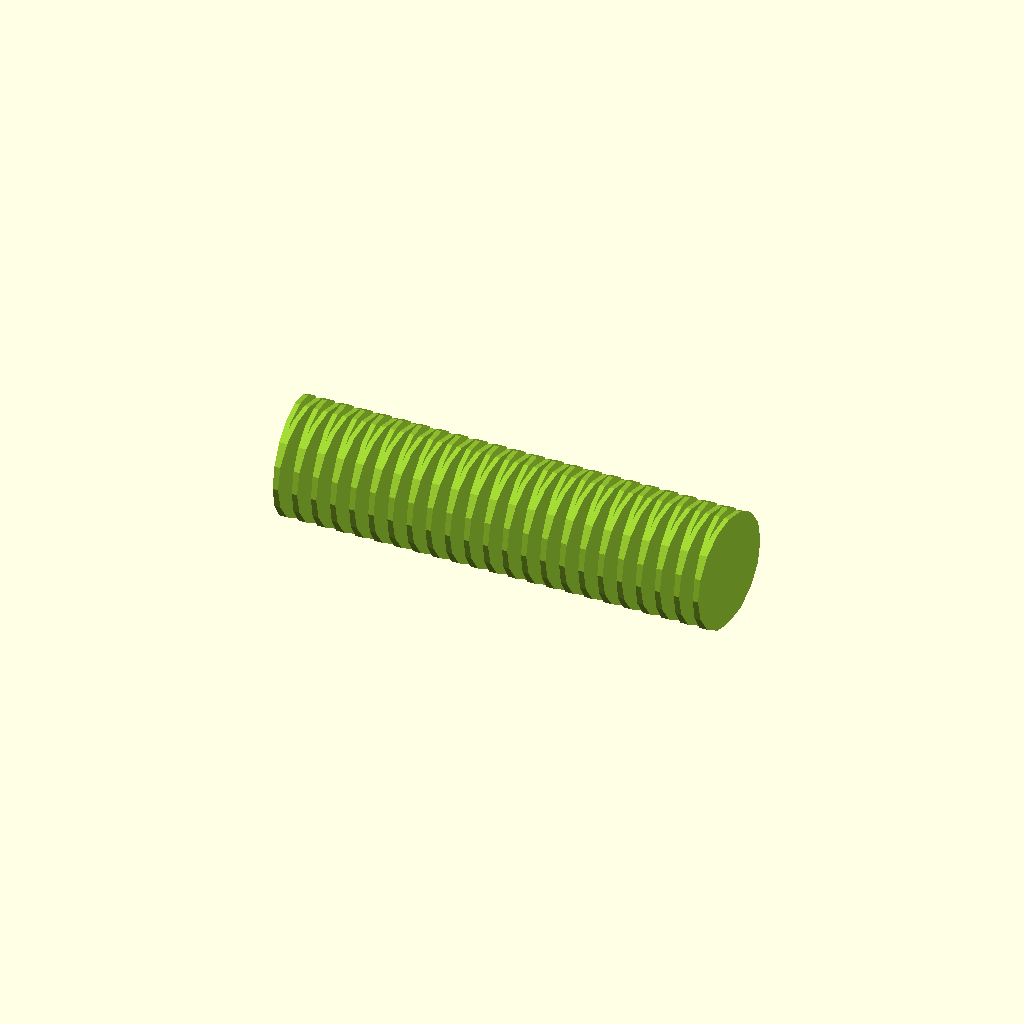
Cell 1 — every parameter at its default value.
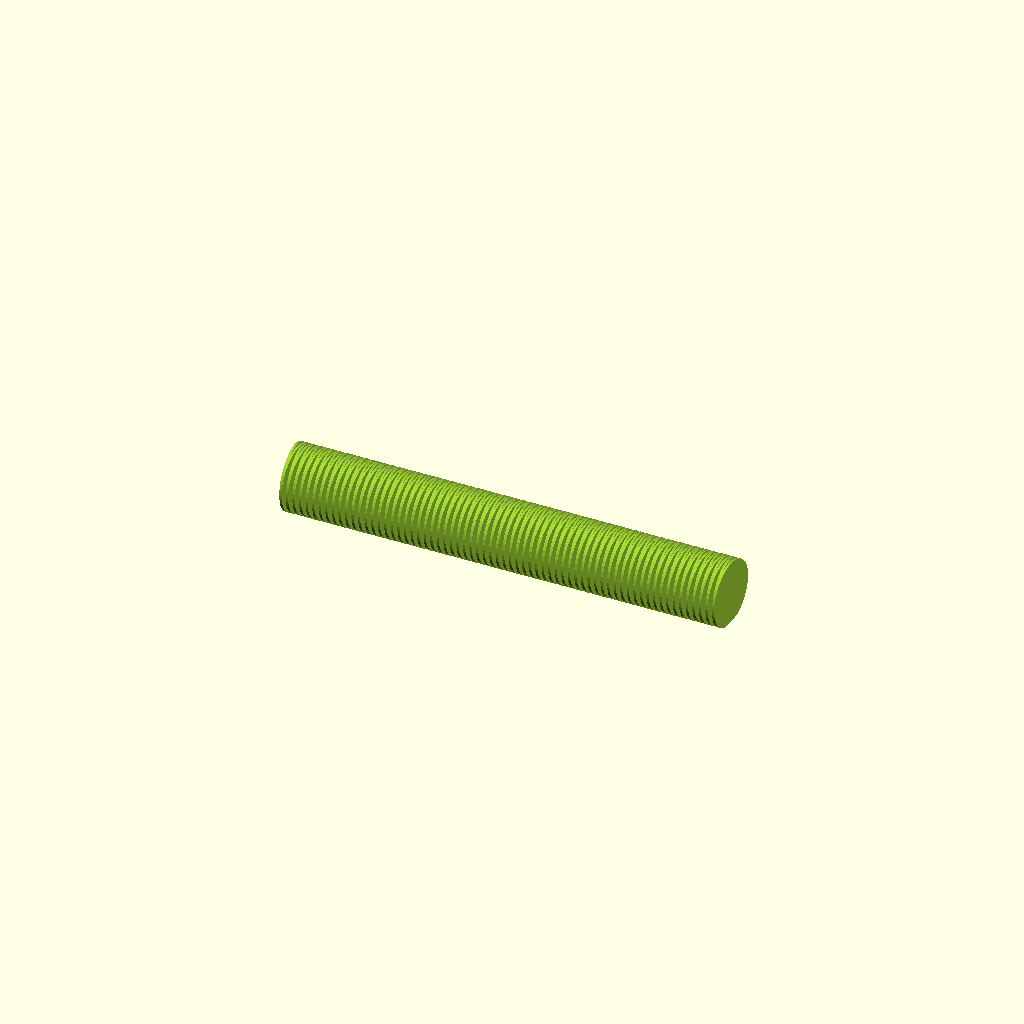
Cell 2 — preset "New set 1".
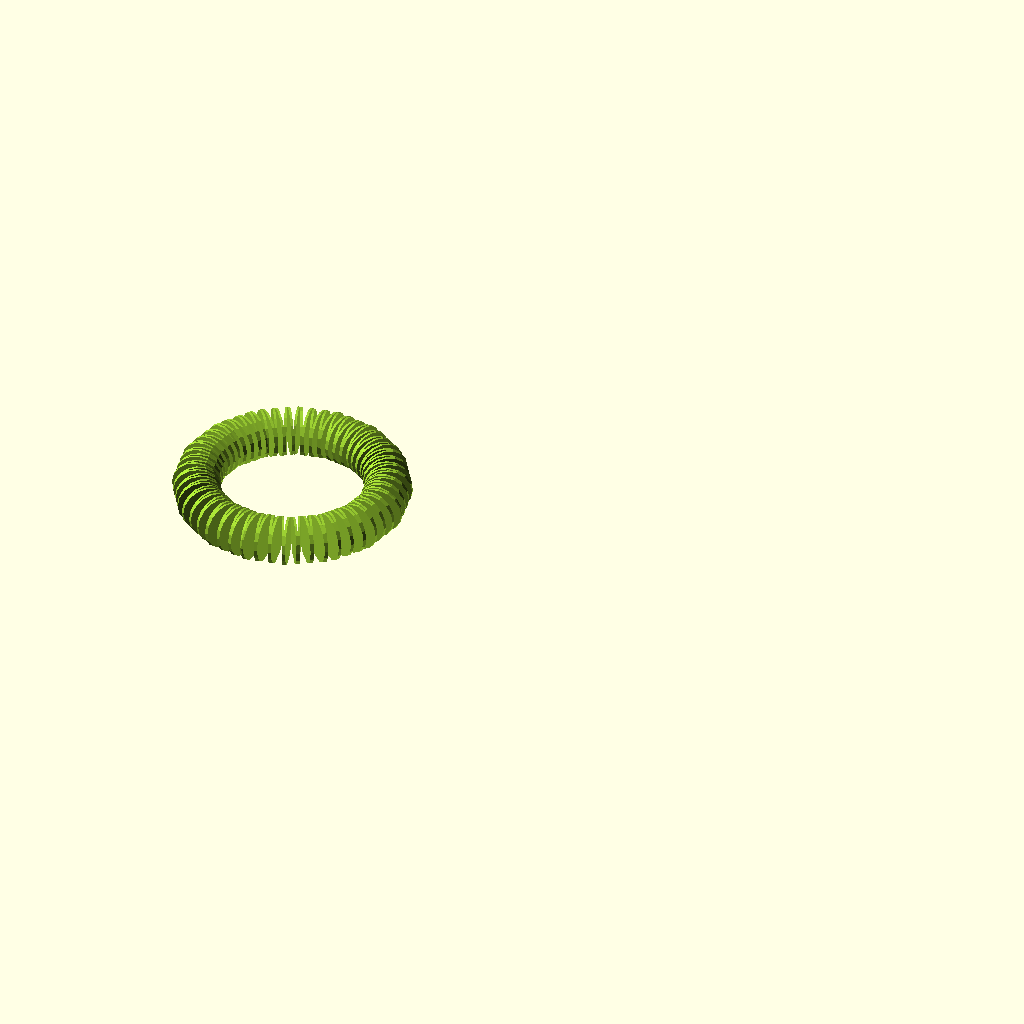
Cell 3: the "New set 5" preset from the model's presets file.
One fixed orthographic camera (rotation 55°, 0°, 25°; colour scheme Cornfield) for every cell.
The OpenSCAD source (spring/spring.scad):
/* ========================================================================== 

   Standalone flex spring / zig-zag body
   Designed by Notydesign
   License: CC BY-NC-SA 4.0 (https://creativecommons.org/licenses/by-nc-sa/4.0/)
   Source: https://github.com/Noty-design/Parametric-designs
   DESCRIPTION
   -----------
   A flexible zig-zag wall spring that can be clipped into a horizontal cylinder,
   generated as a flat wall, or closed into a donut-shaped ring.  Donut mode can
   use either a flat extrusion or a round toroidal envelope.

   COORDINATES AND UNITS
   ---------------------
   All dimensions are millimetres.  Linear spring modes run from X=0 to
   X=spring_length and alternate across Y.  Z is the extrusion/build direction.
   Donut mode is centred on global X/Y and closes around the Z axis.

   CONSTRUCTION
   ------------
   Every zig-zag link is a hull between overlapping endpoint cylinders.  The
   complete wall core is optionally intersected with a flattened cylindrical or
   toroidal envelope.  Intentional overlap helps neighbouring links become one
   robust exported mesh.

   This file is intentionally heavily commented so future parameter and geometry
   changes are easier to understand and make safely.
   ========================================================================== */ 

// The cylindrical mode uses a constant round envelope lying along X, with the
// same thin zig-zag wall pattern clipped inside it.

/* [Spring shape] */
// Selects a horizontal cylindrical envelope, the original flat wall, or a closed
// donut/ring path.
spring_shape = "cylinder"; // ["cylinder", "flat", "donut"]

// Selects a straight Z extrusion or a round toroidal envelope in donut mode.
donut_profile = "flat"; // ["flat", "round"]

/* [Spring size] */
// End-to-end length along X in cylinder and flat modes.
spring_length = 100;

// Diameter of the cylindrical clipping envelope and flat-mode cut width.
spring_max_width = 26;

// Legacy taper values retained for compatibility with older Customizer presets.
// The current wall-path functions do not use either value.
spring_start_width = 14.5;
spring_end_width = 8;

// Number of links in the alternating path.  Donut mode rounds odd values up to
// the next even number so alternating offsets meet cleanly at the loop closure.
zig_zags = 46;

/* [Spring section] */
// Legacy section diameter retained for preset compatibility; current geometry
// uses wall_thickness instead.
spring_diameter = 1.6;

// Z extrusion height used by flat mode and the flat donut profile.
spring_height = 11.5;

// Amount removed from the lower round envelope to create build-plate contact.
flat_bottom_depth = 0.45;

// Radial/Y distance between the envelope side and alternating path centreline.
// Negative values push the path toward or beyond the nominal envelope boundary;
// the final intersection still clips geometry to the selected envelope.
side_margin = -1.1;

/* [Wall spring] */
// Diameter of endpoint cylinders and resulting zig-zag wall thickness.
wall_thickness = 1.1;

// Extension beyond each link endpoint so adjacent hulls overlap robustly.
link_overlap = 0.25;

/* [Round donut spring] */
// Outside diameter of the complete donut spring.
donut_outer_diameter = 100;

// Radial width of the flat ring and nominal diameter of the round tube envelope.
donut_ring_thickness = 10.1;

// Debug switch: false intersects the donut wall with its round envelope; true
// unions both solids so their complete overlap relationship remains visible.
show_donut_intersektion = false;

/* [Preview] */
// Preview colour of the complete selected spring.
spring_color = "YellowGreen";

// Fragment count used for circular sections and revolved envelope geometry.
preview_fn = 16;
$fn = preview_fn;

// Restricts v to the inclusive numeric interval lo..hi.
function clamp(v, lo, hi) = min(max(v, lo), hi);

// Returns n unchanged when even or advances it by one when odd.
function make_even(n) = n + (n % 2);

// Converts cylinder diameter to radius while retaining a small positive minimum.
function cylinder_radius() = max(0.1, spring_max_width / 2);

// Radius of the round donut tube, constrained to exceed half wall thickness.
function donut_tube_radius() =
    max(wall_thickness / 2 + 0.01, donut_ring_thickness / 2);

// Outside radius of the complete donut.
function donut_outer_radius() =
    donut_outer_diameter / 2;

// Inside ring radius after subtracting radial ring thickness.
function donut_inner_radius() =
    max(0.01, donut_outer_radius() - donut_ring_thickness);

// Mid-radius followed by the donut's alternating zig-zag path.
function donut_center_radius() =
    (donut_outer_radius() + donut_inner_radius()) / 2;

// Maximum inward/outward path displacement that fits the requested ring width
// after accounting for side margin and half the generated wall thickness.
function donut_zigzag_amplitude(thickness) =
    max(
        0,
        donut_ring_thickness / 2 -  side_margin - thickness / 2
    );

// Returns the alternating radial offset at normalized loop position t.
// round() assigns each half-step boundary to its nearest zig-zag node.
function donut_zigzag_y(t, thickness, zags = make_even(zig_zags)) =
    let(
        i = round(t * zags),
        center_offset = donut_zigzag_amplitude(thickness)
    )
    // Alternating sign moves successive nodes outside and inside the centre radius.
    ((i % 2 == 0) ? 1 : -1) * center_offset;

// Returns the alternating Y coordinate at normalized linear position t.
function spring_y(t, thickness) =
    // Convert the normalized position t into a zig-zag index.
    let(
        i = round(t * zig_zags),
        // Compute how far from the cylinder center the zig-zag line should be.
        center_offset = max(thickness, cylinder_radius() - side_margin - thickness / 2)
    )
    // Alternate direction for each zig-zag segment and apply the computed offset.
    ((i % 2 == 0) ? 1 : -1) * center_offset;


// Creates a large positive-Z clipping box whose lower face is the build plane.
// Intersecting with this volume removes all geometry below Z=0.
module build_plate_cut(width = spring_max_width) {
    translate([spring_length / 2, 0, 500])
        cube([spring_length * 3, width * 3, 1000], center = true);
}

// Builds the horizontal cylindrical envelope used by cylindrical spring mode.
module lying_cylinder_envelope() {
    // Lower the cylinder axis by the clamped flattening depth.
    r = cylinder_radius();
    z_center = r - clamp(flat_bottom_depth, 0, r * 1.8);

    intersection() {
        // Rotate the cylinder axis from Z to X and extend its length slightly
        // beyond both spring ends for reliable clipping.
        translate([spring_length / 2, 0, z_center])
            rotate([0, 90, 0])
                cylinder(r = r, h = spring_length + wall_thickness + link_overlap * 4, center = true);
        // Remove the lower circular segment for build-plate contact.
        build_plate_cut(spring_max_width);
    }
}

// Creates the large positive-Z clipping box used by the donut envelope.
module donut_build_plate_cut() {
    // Include wall and overlap allowances beyond the nominal outside radius.
    outer_r = donut_outer_diameter / 2 + wall_thickness + link_overlap * 4;

    translate([0, 0, 500])
        cube([outer_r * 2.5, outer_r * 2.5, 1000], center = true);
}

// Builds a toroidal envelope with a flattened underside for round donut mode.
module donut_envelope() {
    intersection() {
        // Revolve a circular tube section around the donut centre radius and
        // lower it by flat_bottom_depth relative to the build plane.
        translate([0, 0, donut_tube_radius() - flat_bottom_depth])
            rotate_extrude($fn = preview_fn)
                translate([donut_center_radius(), 0, 0])
                    circle(r = donut_tube_radius(), $fn = preview_fn);

        // Keep only geometry at or above Z=0.
        donut_build_plate_cut();
    }
}

// Builds the complete untrimmed linear zig-zag wall.
// height is the Z extrusion and bottom_z is its starting elevation.
module full_height_wall_core(height, bottom_z) {
    // Ensure overlap is non-negative so adjacent links merge cleanly.
    overlap = max(0, link_overlap);

    // Union all zig-zag segment hulls into a single continuous wall core.
    union() {
        // Iterate over every segment of the zig-zag spring.
        for (i = [0 : zig_zags - 1]) {
            // Normalized position along the spring for the segment start.
            t1 = i / zig_zags;
            // Normalized position along the spring for the segment end.
            t2 = (i + 1) / zig_zags;
            // X coordinate of the segment start.
            x1 = t1 * spring_length;
            // Y coordinate of the segment start from the zig-zag function.
            y1 = spring_y(t1, wall_thickness);
            // X coordinate of the segment end.
            x2 = t2 * spring_length;
            // Y coordinate of the segment end from the zig-zag function.
            y2 = spring_y(t2, wall_thickness);
            // Delta in X between segment endpoints.
            dx = x2 - x1;
            // Delta in Y between segment endpoints.
            dy = y2 - y1;
            // Length of the segment, clamped to avoid division by zero.
            len = max(0.001, sqrt(dx * dx + dy * dy));
            // X component of the normalized segment direction.
            ux = dx / len;
            // Y component of the normalized segment direction.
            uy = dy / len;

            // Hull two cylinders at the segment endpoints to create a smooth link.
            hull() {
                translate([x1 - ux * overlap, y1 - uy * overlap, bottom_z])
                    cylinder(r = wall_thickness / 2, h = height);
                translate([x2 + ux * overlap, y2 + uy * overlap, bottom_z])
                    cylinder(r = wall_thickness / 2, h = height);
            }
        }
    }
}

// Produces the finished cylindrical spring by clipping an oversized wall core to
// the flattened lying-cylinder envelope.
module cylindrical_wall_spring() {
    r = cylinder_radius();

    intersection() {
        full_height_wall_core(r * 2 + 2, -1);
        lying_cylinder_envelope();
    }
}

// Builds a closed, untrimmed donut zig-zag wall around the Z axis.
module donut_wall_core(height, bottom_z) {
    // Enforce an even path count and sufficient overlap at every node.
    zz = make_even(zig_zags);
    overlap = max(0, link_overlap, wall_thickness * 0.25);
    joint_radius = wall_thickness / 2 + overlap;

    assert(
    donut_ring_thickness > wall_thickness + 2 * max(0, side_margin),
    "donut_ring_thickness is too small for wall_thickness and side_margin.");

    // Report automatic odd-to-even correction without altering the parameter.
    if (zig_zags != zz)
        echo(str("Warning: zig_zags must be even for donut_wall_core(); using ", zz, " instead of ", zig_zags, "."));

    union() {
        // Construct every ring segment from two alternating radial endpoints.
        for (i = [0 : zz - 1]) {
            // Convert normalized path positions to polar angles.
            t1 = i / zz;
            t2 = (i + 1) / zz;
            phi1 = t1 * 360;
            phi2 = t2 * 360;
            r1 = donut_center_radius() + donut_zigzag_y(t1, wall_thickness, zz);
            r2 = donut_center_radius() + donut_zigzag_y(t2, wall_thickness, zz);
            x1 = r1 * cos(phi1);
            y1 = r1 * sin(phi1);
            x2 = r2 * cos(phi2);
            y2 = r2 * sin(phi2);
            dx = x2 - x1;
            dy = y2 - y1;
            len = max(0.001, sqrt(dx * dx + dy * dy));
            ux = dx / len;
            uy = dy / len;

            // Extend both endpoint cylinders along the segment direction before
            // hulling them into an overlapping link.
            hull() {
                translate([x1 - ux * overlap, y1 - uy * overlap, bottom_z])
                    cylinder(r = wall_thickness / 2, h = height);
                translate([x2 + ux * overlap, y2 + uy * overlap, bottom_z])
                    cylinder(r = wall_thickness / 2, h = height);
            }
        }

        // Add enlarged cylinders at every node so all neighbouring link hulls
        // merge reliably, including the final-to-first loop closure.
        for (i = [0 : zz - 1]) {
            t = i / zz;
            phi = t * 360;
            r = donut_center_radius() + donut_zigzag_y(t, wall_thickness, zz);

            translate([r * cos(phi), r * sin(phi), bottom_z])
                cylinder(r = joint_radius, h = height);
        }
    }
}

// Selects the requested donut profile and debug boolean behaviour.
module donut_wall_spring() {
    if (donut_profile == "round") {
        if (show_donut_intersektion == false) {
            // Normal round mode clips the wall core to the toroidal envelope.
            intersection() {
                donut_wall_core(
                    height = donut_tube_radius() * 2 + 2,
                    bottom_z = -2
                );

                donut_envelope();
            }
        }
        else if (show_donut_intersektion) {
            // Debug mode preserves both complete solids as a union.
            union() {
                donut_wall_core(
                    height = donut_tube_radius() * 2 + 2,
                    bottom_z = -2
                );

                donut_envelope();
            }
        }
    } else {
        // Flat mode uses the untrimmed vertical extrusion directly.
        donut_wall_core(spring_height, 0);
    }
}

// Produces the legacy flat spring by clipping its wall core only at the build
// plane; no cylindrical side envelope is applied.
module original_wall_spring() {
    intersection() {
        full_height_wall_core(spring_height, 0);
        build_plate_cut(spring_max_width);
    }
}

// Top-level shape dispatcher and preview colour assignment.
color(spring_color)
if (spring_shape == "donut") {
    donut_wall_spring();
} else if (spring_shape == "cylinder") {
    cylindrical_wall_spring();
} else {
    original_wall_spring();
}
Customizer parameters (derived from the source; name, type, default, range or options):
spring_shape: string, default "cylinder", options "cylinder", "flat", "donut"
donut_profile: string, default "flat", options "flat", "round"
spring_length: number, default 100
spring_max_width: number, default 26
spring_start_width: number, default 14.5
spring_end_width: number, default 8
zig_zags: number, default 46
spring_diameter: number, default 1.6
spring_height: number, default 11.5
flat_bottom_depth: number, default 0.45
side_margin: number, default -1.1
wall_thickness: number, default 1.1
link_overlap: number, default 0.25
donut_outer_diameter: number, default 100
donut_ring_thickness: number, default 10.1
show_donut_intersektion: bool, default false
spring_color: string, default "YellowGreen"
preview_fn: number, default 16
